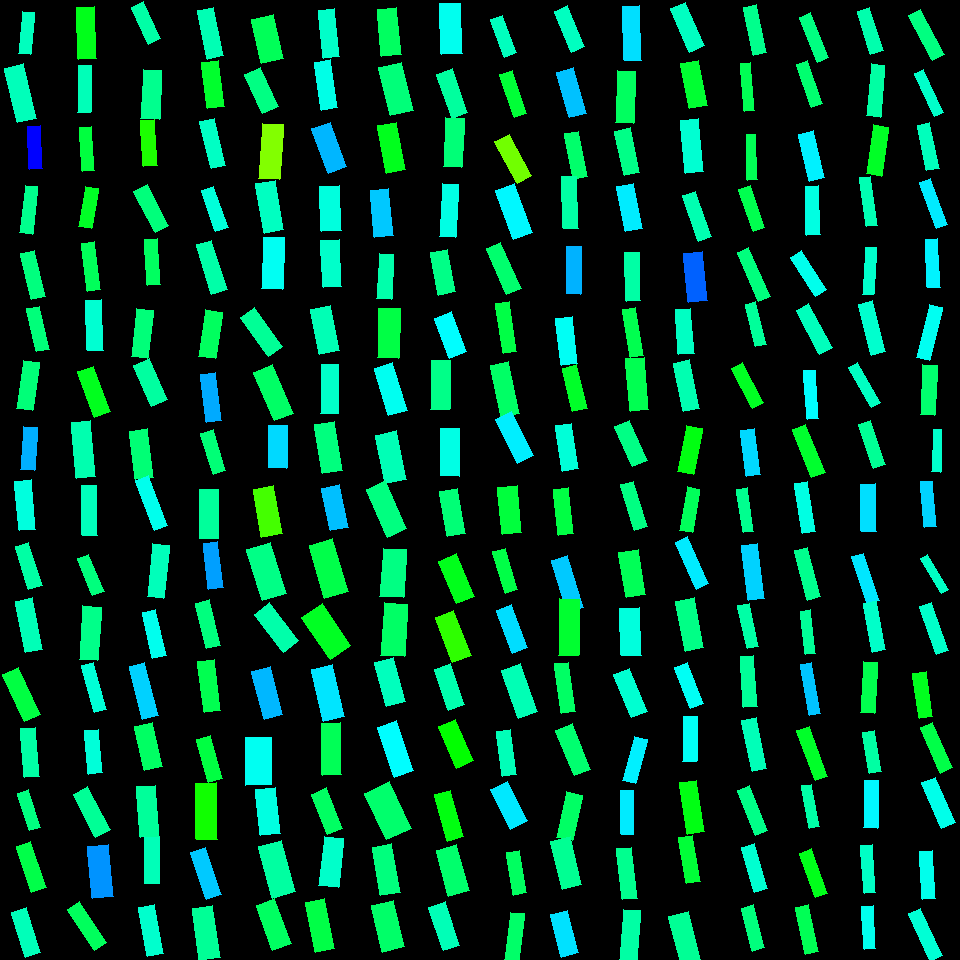

The file beside this chart, header and first rows:
, angleRotated, color, length, logWidthLengthRatio, x, y, centerX, centerY, width, lengthRotatedProjectX, widthRotatedProjectX, lengthRotatedProjectY, widthRotatedProjectY, vertexRightBottom, vertexRightTop, vertexLeftBottom, vertexLeftTop
0, 1.66, 0.4578, 42.2, -1.235, 26.74, 32.61, 30, 30, 12.27, -3.771, 12.22, 42.04, -1.096, (30, 54), (18, 53), (34, 12), (22, 11)
1, 1.337, 0.455, 55.95, -1.048, 20.89, 93.43, 30, 90, 19.62, 12.98, 19.08, 54.43, 4.55, (36, 118), (17, 122), (23, 63), (4, 68)
2, 1.523, 0.6659, 42.9, -1.149, 35.04, 147.4, 30, 150, 13.59, 2.036, 13.58, 42.85, 0.6453, (42, 168), (29, 169), (40, 125), (27, 126)
3, 1.691, 0.4258, 47.51, -1.318, 28.76, 209.7, 30, 210, 12.71, -5.702, 12.62, 47.17, -1.526, (32, 234), (19, 232), (37, 186), (25, 185)
4, 1.346, 0.4162, 46.89, -1.188, 33, 275.2, 30, 270, 14.3, 10.45, 13.94, 45.71, 3.185, (45, 296), (31, 299), (34, 250), (20, 253)
5, 1.349, 0.4133, 44.04, -1.209, 38, 329, 30, 330, 13.14, 9.708, 12.82, 42.95, 2.897, (49, 349), (36, 351), (39, 306), (26, 308)
6, 1.716, 0.4118, 49.15, -1.155, 28.06, 385.5, 30, 390, 15.48, -7.123, 15.31, 48.63, -2.243, (32, 410), (16, 408), (39, 362), (23, 360)
7, 1.645, 0.5519, 43.2, -1.134, 28.87, 448.7, 30, 450, 13.9, -3.191, 13.86, 43.08, -1.026, (34, 470), (20, 469), (37, 427), (23, 426)
8, 1.481, 0.479, 49.52, -1.093, 25.46, 505.2, 30, 510, 16.6, 4.448, 16.53, 49.32, 1.491, (35, 529), (19, 530), (31, 479), (14, 481)
9, 1.266, 0.4407, 45.18, -1.175, 28.58, 566.3, 30, 570, 13.96, 13.54, 13.32, 43.1, 4.184, (42, 585), (28, 589), (28, 542), (15, 546)
10, 1.379, 0.4535, 52.38, -1.1, 29.26, 625.1, 30, 630, 17.44, 9.995, 17.12, 51.41, 3.329, (42, 649), (25, 652), (32, 597), (15, 601)
11, 1.132, 0.3767, 51.65, -1.061, 21.31, 694.4, 30, 690, 17.88, 21.92, 16.19, 46.77, 7.59, (40, 714), (24, 721), (18, 667), (2, 674)
12, 1.486, 0.4418, 48.86, -1.185, 29.91, 752.6, 30, 750, 14.94, 4.142, 14.88, 48.69, 1.266, (39, 776), (24, 777), (35, 727), (20, 728)
13, 1.256, 0.4172, 39.26, -1.221, 29.01, 810.4, 30, 810, 11.58, 12.16, 11.01, 37.33, 3.585, (40, 827), (29, 830), (28, 789), (17, 793)
14, 1.25, 0.3814, 49.25, -1.169, 31.44, 867, 30, 870, 15.3, 15.51, 14.52, 46.74, 4.82, (46, 887), (31, 892), (30, 841), (16, 846)
15, 1.278, 0.4548, 47.46, -1.107, 26.12, 932.5, 30, 930, 15.69, 13.7, 15.03, 45.44, 4.529, (40, 952), (25, 957), (26, 907), (11, 912)
16, 1.529, 0.3506, 51.49, -1.028, 86.62, 32.97, 90, 30, 18.42, 2.128, 18.4, 51.45, 0.7611, (96, 58), (78, 59), (94, 6), (76, 7)
17, 1.583, 0.4536, 47.14, -1.294, 84.43, 89.34, 90, 90, 12.93, -0.5644, 12.93, 47.14, -0.1548, (90, 112), (77, 112), (91, 65), (78, 65)
18, 1.503, 0.375, 43.85, -1.225, 87.04, 149, 90, 150, 12.88, 2.974, 12.86, 43.75, 0.874, (94, 170), (82, 171), (91, 126), (79, 127)
19, 1.741, 0.3584, 40.41, -1.124, 88.69, 207.3, 90, 210, 13.14, -6.856, 12.95, 39.83, -2.229, (91, 228), (78, 226), (98, 188), (85, 186)
20, 1.447, 0.3922, 48.21, -1.273, 91.13, 266.7, 90, 270, 13.49, 5.938, 13.39, 47.84, 1.662, (100, 289), (87, 291), (94, 241), (81, 243)
21, 1.532, 0.4711, 50.37, -1.169, 94.74, 325.3, 90, 330, 15.65, 1.956, 15.64, 50.33, 0.608, (103, 350), (87, 350), (101, 299), (85, 300)
22, 1.217, 0.353, 48.86, -1.057, 94.32, 391.9, 90, 390, 16.98, 16.91, 15.93, 45.84, 5.876, (110, 411), (94, 417), (93, 366), (77, 371)
23, 1.479, 0.4483, 55.52, -1.062, 83.81, 449.5, 90, 450, 19.19, 5.105, 19.11, 55.29, 1.765, (95, 476), (76, 478), (90, 420), (71, 422)
24, 1.548, 0.4568, 49.93, -1.234, 89.64, 510.4, 90, 510, 14.53, 1.143, 14.53, 49.92, 0.3326, (97, 535), (82, 535), (96, 485), (81, 485)
25, 1.182, 0.4151, 40.24, -1.211, 90.84, 575.1, 90, 570, 11.99, 15.27, 11.09, 37.23, 4.549, (104, 591), (92, 595), (88, 554), (77, 558)
26, 1.644, 0.4233, 53.79, -1.074, 90.17, 633.5, 90, 630, 18.37, -3.926, 18.32, 53.65, -1.341, (97, 660), (79, 659), (101, 607), (82, 605)
27, 1.308, 0.4744, 49.1, -1.367, 93.85, 687.4, 90, 690, 12.51, 12.74, 12.08, 47.42, 3.245, (106, 709), (94, 712), (93, 662), (81, 665)
28, 1.482, 0.4755, 43.77, -1.162, 93.39, 751.7, 90, 750, 13.69, 3.899, 13.64, 43.6, 1.219, (102, 772), (88, 774), (98, 729), (84, 730)
29, 1.093, 0.4319, 48.28, -1.095, 91.89, 812, 90, 810, 16.15, 22.2, 14.35, 42.88, 7.427, (110, 829), (95, 837), (87, 786), (73, 794)
30, 1.474, 0.5702, 52.92, -0.921, 100.6, 871.4, 90, 870, 21.07, 5.13, 20.97, 52.67, 2.042, (113, 896), (92, 898), (108, 844), (87, 846)
31, 0.9916, 0.3937, 49.34, -1.262, 87.15, 925.8, 90, 930, 13.96, 27.01, 11.69, 41.29, 7.643, (106, 942), (94, 950), (79, 901), (67, 909)
32, 1.128, 0.4421, 41.06, -1.111, 146, 23.17, 150, 30, 13.52, 17.59, 12.22, 37.1, 5.794, (160, 38), (148, 44), (143, 1), (131, 7)
33, 1.621, 0.4267, 49.44, -0.9724, 151.3, 94.3, 150, 90, 18.7, -2.495, 18.67, 49.38, -0.9437, (159, 119), (140, 118), (161, 70), (143, 69)
34, 1.497, 0.3144, 46.26, -1.206, 148.8, 143.3, 150, 150, 13.85, 3.403, 13.82, 46.13, 1.019, (157, 165), (143, 166), (154, 119), (140, 120)
35, 1.084, 0.4138, 46.05, -1.114, 151.3, 208.6, 150, 210, 15.12, 21.53, 13.37, 40.71, 7.071, (168, 225), (155, 232), (147, 184), (133, 191)
36, 1.496, 0.3962, 45.51, -1.229, 152.6, 262, 150, 270, 13.32, 3.409, 13.29, 45.39, 0.9978, (160, 284), (147, 285), (157, 238), (144, 239)
37, 1.695, 0.4125, 48.51, -1.088, 142.1, 333.8, 150, 330, 16.34, -5.994, 16.22, 48.14, -2.019, (147, 358), (131, 356), (153, 310), (136, 308)
38, 1.158, 0.4383, 45.21, -0.9396, 150.7, 382.6, 150, 390, 17.67, 18.12, 16.18, 41.42, 7.081, (167, 399), (151, 406), (149, 358), (133, 365)
39, 1.448, 0.4099, 48.94, -0.9685, 141.5, 454.4, 150, 450, 18.58, 6.009, 18.44, 48.57, 2.281, (153, 477), (135, 479), (147, 428), (129, 431)
40, 1.214, 0.4887, 53.57, -1.314, 151.4, 503.1, 150, 510, 14.39, 18.71, 13.48, 50.2, 5.027, (167, 525), (154, 530), (148, 475), (135, 480)
41, 1.672, 0.4555, 53.44, -1.171, 158.1, 570.8, 150, 570, 16.58, -5.422, 16.49, 53.16, -1.682, (163, 598), (147, 596), (169, 545), (152, 543)
42, 1.355, 0.4894, 47.06, -1.202, 154.1, 634.3, 150, 630, 14.14, 10.1, 13.81, 45.96, 3.034, (166, 655), (152, 658), (155, 609), (142, 612)
43, 1.321, 0.5295, 54.02, -1.218, 143.7, 691, 150, 690, 15.98, 13.35, 15.49, 52.34, 3.951, (158, 715), (142, 719), (144, 662), (129, 666)
44, 1.341, 0.3983, 44.83, -0.9138, 148.5, 746.3, 150, 750, 17.98, 10.2, 17.51, 43.65, 4.09, (162, 766), (144, 770), (152, 722), (134, 726)
45, 1.493, 0.4341, 51.41, -0.9646, 148.1, 811.6, 150, 810, 19.6, 3.975, 19.54, 51.26, 1.515, (159, 836), (140, 837), (155, 785), (136, 786)
46, 1.585, 0.4542, 46.85, -1.134, 151.9, 860.5, 150, 870, 15.07, -0.6607, 15.07, 46.84, -0.2125, (159, 883), (144, 883), (159, 837), (144, 836)
47, 1.387, 0.4678, 50.22, -1.099, 150.8, 930.3, 150, 930, 16.74, 9.158, 16.46, 49.38, 3.052, (163, 953), (147, 956), (154, 904), (138, 907)
48, 1.365, 0.451, 49.47, -1.129, 210.7, 33.3, 210, 30, 16, 10.1, 15.67, 48.42, 3.267, (223, 55), (207, 59), (213, 7), (197, 10)
49, 1.444, 0.3629, 46.32, -0.971, 212.9, 84.33, 210, 90, 17.54, 5.872, 17.4, 45.95, 2.224, (224, 106), (207, 108), (218, 60), (201, 62)
50, 1.337, 0.4621, 47.99, -1.18, 212.7, 143.6, 210, 150, 14.75, 11.11, 14.35, 46.68, 3.416, (225, 165), (211, 168), (214, 118), (199, 121)
51, 1.231, 0.4759, 43.74, -1.197, 214.7, 209, 210, 210, 13.22, 14.59, 12.46, 41.23, 4.408, (228, 227), (215, 231), (213, 186), (201, 190)
52, 1.263, 0.4435, 52.09, -1.176, 211.7, 267.4, 210, 270, 16.07, 15.8, 15.31, 49.64, 4.873, (227, 289), (211, 294), (211, 240), (196, 244)
53, 1.719, 0.3948, 47, -1.008, 210.7, 334.1, 210, 330, 17.14, -6.936, 16.96, 46.49, -2.53, (215, 358), (198, 356), (222, 312), (205, 309)
54, 1.443, 0.5549, 47.94, -1.159, 210.8, 397.6, 210, 390, 15.05, 6.09, 14.93, 47.55, 1.912, (221, 420), (206, 422), (215, 372), (200, 374)
55, 1.269, 0.4107, 42.71, -1.19, 213.3, 451.7, 210, 450, 12.99, 12.68, 12.4, 40.79, 3.856, (225, 470), (213, 474), (213, 429), (200, 433)
56, 1.573, 0.4351, 49.18, -0.9382, 209, 513.8, 210, 510, 19.25, -0.09661, 19.25, 49.18, -0.03781, (218, 538), (199, 538), (218, 489), (199, 489)
57, 1.445, 0.5623, 46.78, -1.181, 213.1, 565.4, 210, 570, 14.36, 5.869, 14.25, 46.41, 1.801, (223, 587), (208, 589), (217, 541), (203, 543)
58, 1.329, 0.4159, 46.49, -1.142, 207.9, 624.3, 210, 630, 14.83, 11.13, 14.4, 45.13, 3.553, (220, 645), (206, 648), (209, 599), (195, 603)
59, 1.439, 0.3858, 51.69, -1.134, 209.3, 685.7, 210, 690, 16.64, 6.8, 16.49, 51.24, 2.189, (220, 710), (204, 712), (214, 659), (197, 661)
... 196 more rows
